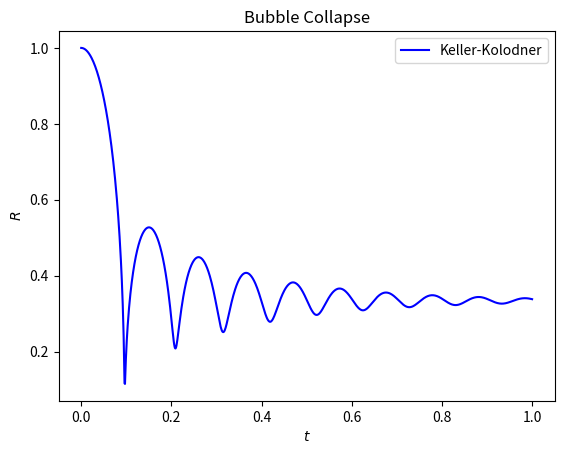

The matplotlib source for this figure:
import numpy as np 
from scipy.integrate import odeint
import matplotlib.pyplot as plt
from math import sqrt

############################################################################################### 

p_inf     = 100.0     # Pressure of liquid far away from the bubble 
rho_inf   = 1.0       # Density of liquid 
gamma_inf = 4.4       # Ratio of specific heats of the liquid 
pi_inf    = 6000.0    # Stiffness constant of the liquid 
c_inf = sqrt(gamma_inf*(p_inf+pi_inf)/rho_inf) # Speed of sound in the liquid 

print("speed of sound in water = ", c_inf)

############################################################################################### 

p0    = 1           # Initial pressure inside the bubble  
gamma = 1.4 		# Ratio of specific heats inside the bubble 
R0    = 1.0         # Initial radius of the bubble 
R0dot = 0.0         # Initial velocity of the bubble interface 

############################################################################################### 

def kellerMiksis(y, t):
    # t    -> time  
    # y[0] -> radius of bubble (R)
    # y[1] -> velocity of bubble interface   (dR/dt)  
    
    dydt = np.zeros(2)
    dydt[0] = y[1]
    
    # Bubble pressure 

    p_B = (p0*(R0/y[0]))**(3.0*gamma) # Pressure inside the bubble
    dp_Bdt = -3.0*gamma*p0*(R0**(3.0*gamma))*(pow(y[0],(-3.0*gamma-1.0)))*y[1]
    
    term1 = (1.0 - y[1]/c_inf)*y[0]
    term2 = ((3./2.)*(1. - y[1]/(3.0*c_inf)))*y[1]*y[1]
    term3 = ((1.0 + y[1]/c_inf)*(p_B-p_inf) + (y[0]/c_inf)*dp_Bdt)/rho_inf
    
    dydt[1] = (term3-term2)/term1    

    return dydt


t0 = 0.0 
tf = 1.0
y0 = np.array([R0, R0dot])
t = np.linspace(t0,tf,1000)
sol = odeint(kellerMiksis, y0, t)
R = sol[:,0]
Rdot = sol[:,1]

plt.plot(t,R, color='blue', label='Keller-Kolodner')
plt.xlabel(r'$t$')
plt.ylabel(r'$R$')
plt.title('Bubble Collapse')
plt.legend()
plt.savefig('ref.png',dpi=500)

##############################################################################################



